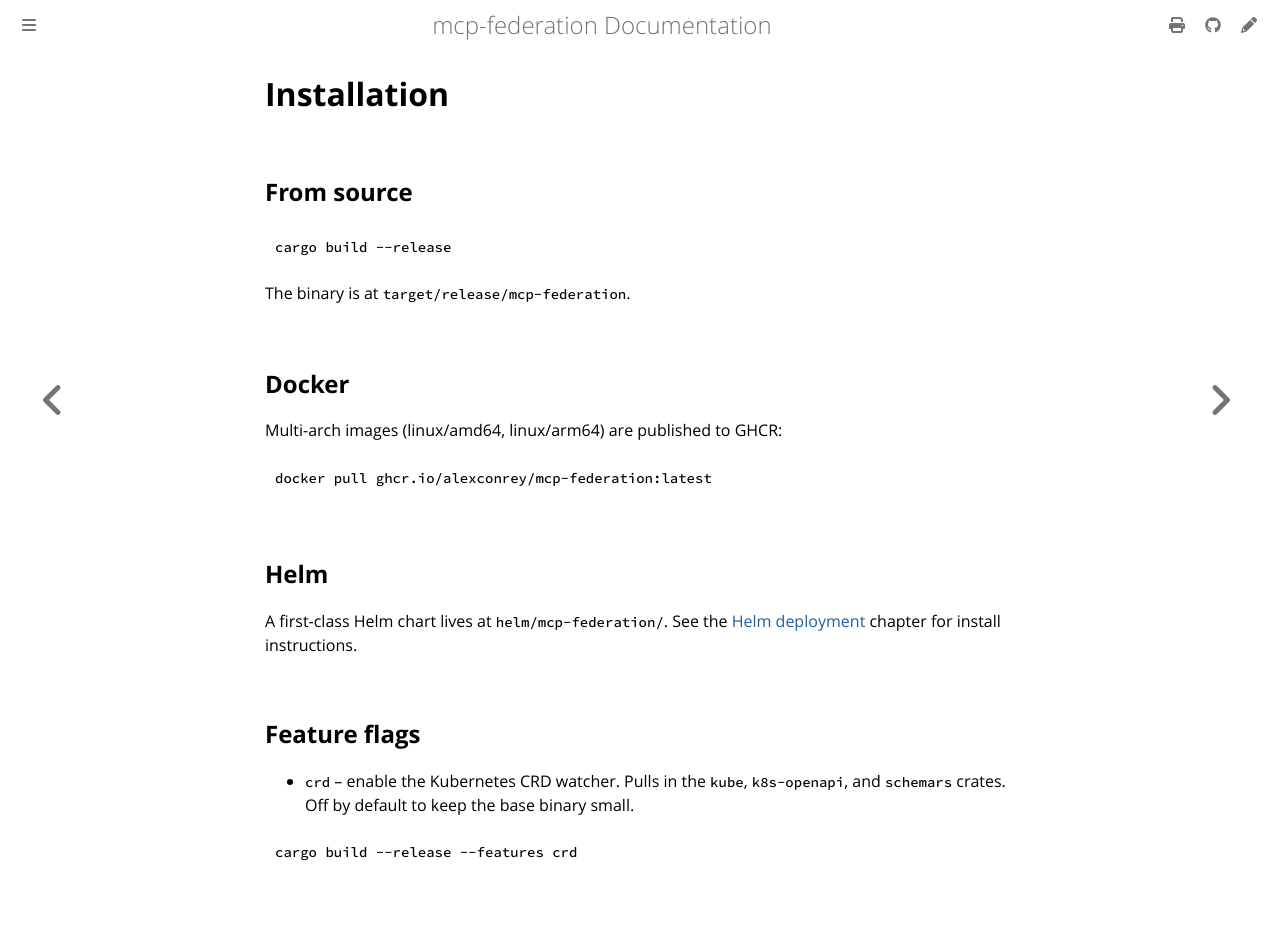

repository: alexconrey/mcp-federation · page: latest/getting-started/installation.html · generator: mdbook

# Installation

## From source

```bash
cargo build --release
```

The binary is at `target/release/mcp-federation`.

## Docker

Multi-arch images (linux/amd64, linux/arm64) are published to GHCR:

```bash
docker pull ghcr.io/alexconrey/mcp-federation:latest
```

## Helm

A first-class Helm chart lives at `helm/mcp-federation/`. See the
[Helm deployment](../deployment/helm.md) chapter for install instructions.

## Feature flags

- `crd` -- enable the Kubernetes CRD watcher. Pulls in the `kube`,
  `k8s-openapi`, and `schemars` crates. Off by default to keep the base
  binary small.

```bash
cargo build --release --features crd
```
